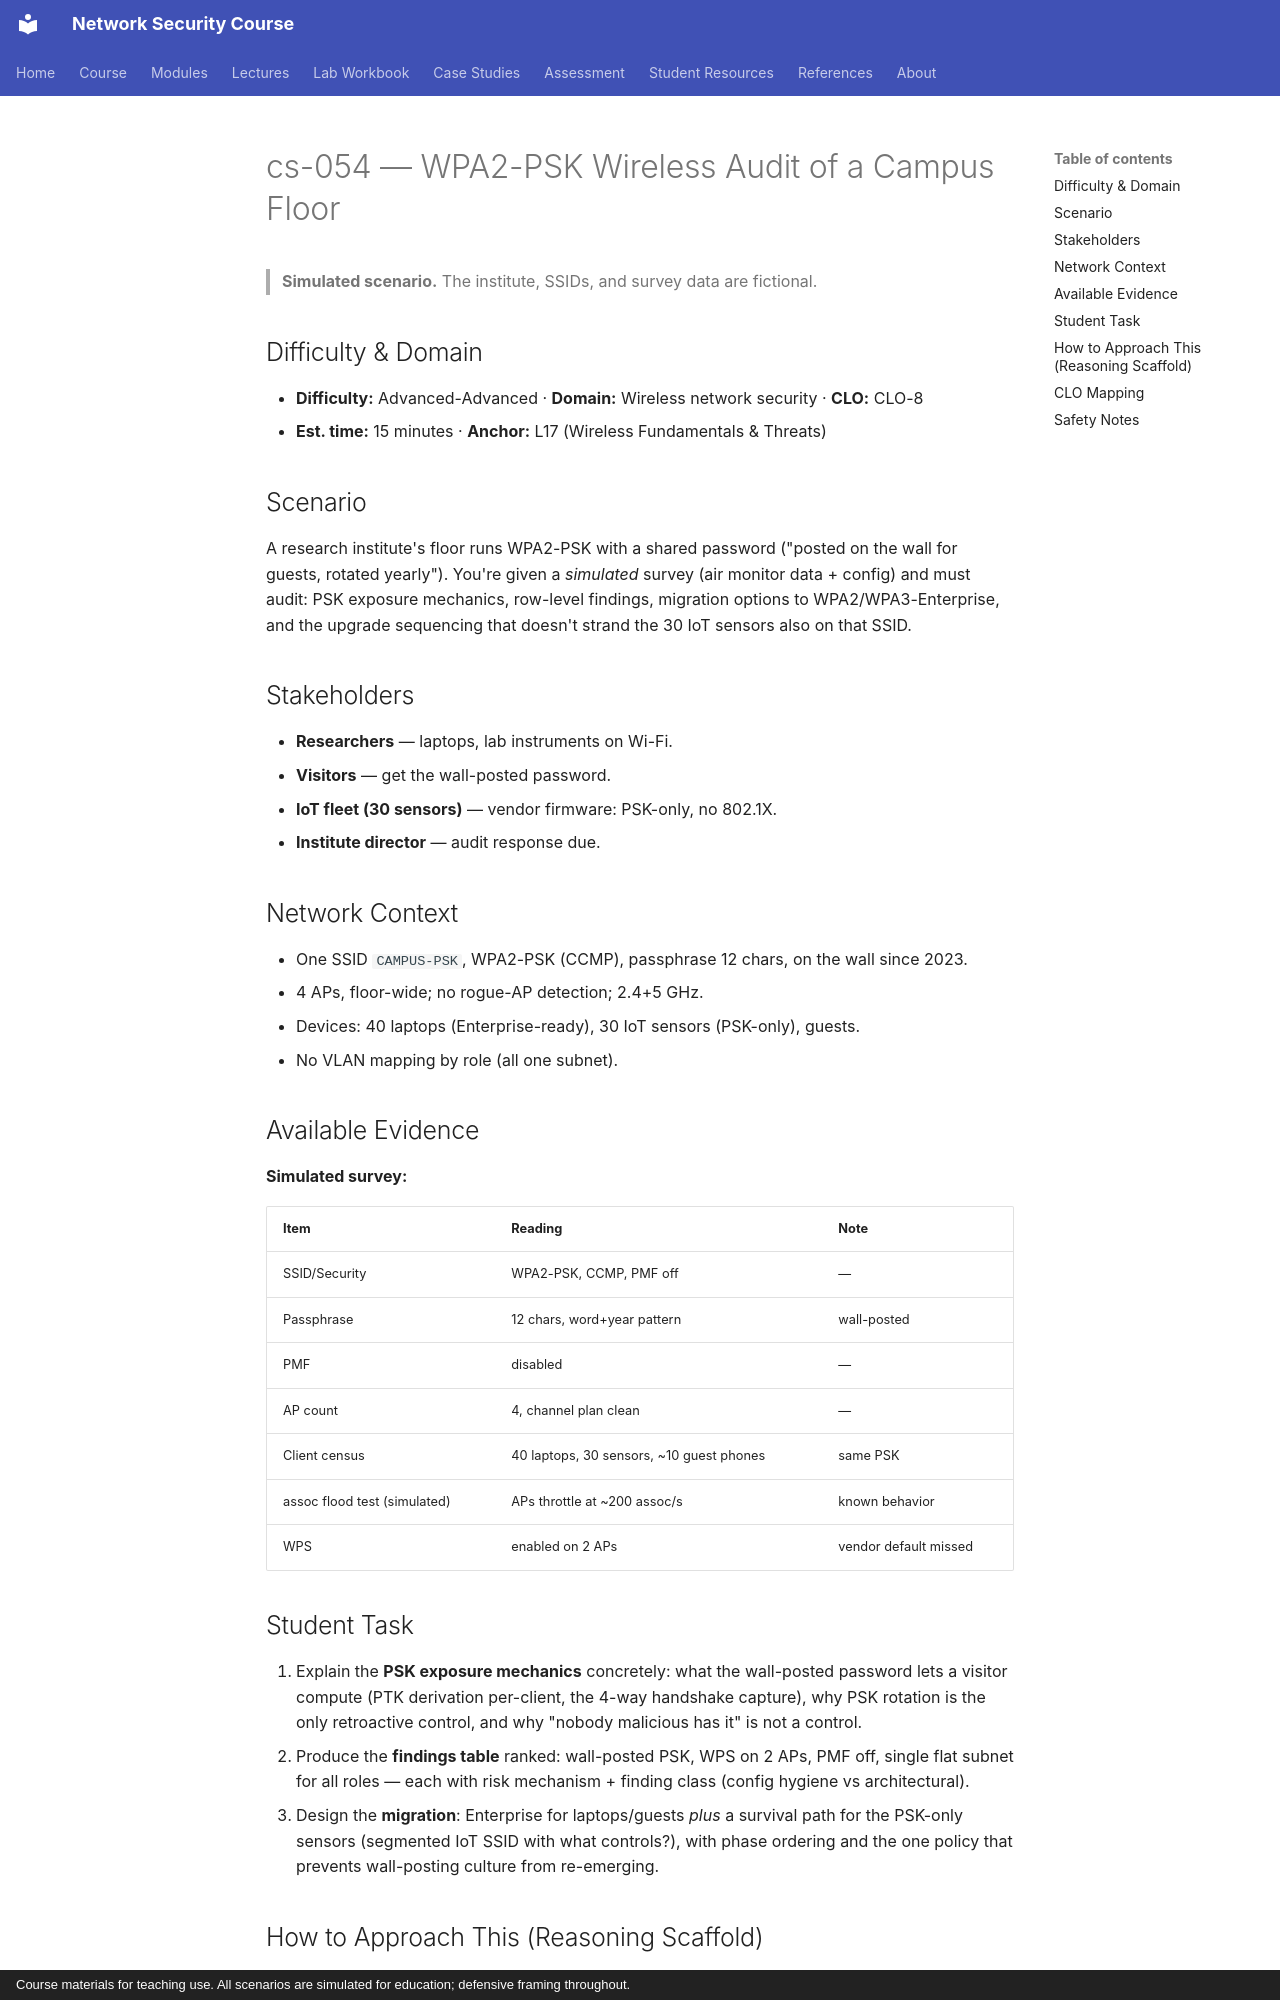

repository: nadeem-majeedch/Network-Security-Course · page: cases/cs-054-wpa2-psk-campus-floor-audit/index.html · generator: mkdocs · copyright: Course materials for teaching use. All scenarios are simulated for education; defensive framing throughout.

# cs-054 — WPA2-PSK Wireless Audit of a Campus Floor

> **Simulated scenario.** The institute, SSIDs, and survey data are fictional.

## Difficulty & Domain

- **Difficulty:** Advanced-Advanced · **Domain:** Wireless network security · **CLO:** CLO-8
- **Est. time:** 15 minutes · **Anchor:** L17 (Wireless Fundamentals & Threats)

## Scenario

A research institute's floor runs WPA2-PSK with a shared password ("posted
on the wall for guests, rotated yearly"). You're given a *simulated* survey
(air monitor data + config) and must audit: PSK exposure mechanics,
row-level findings, migration options to WPA2/WPA3-Enterprise, and the
upgrade sequencing that doesn't strand the 30 IoT sensors also on that
SSID.

## Stakeholders

- **Researchers** — laptops, lab instruments on Wi-Fi.
- **Visitors** — get the wall-posted password.
- **IoT fleet (30 sensors)** — vendor firmware: PSK-only, no 802.1X.
- **Institute director** — audit response due.

## Network Context

- One SSID `CAMPUS-PSK`, WPA2-PSK (CCMP), passphrase 12 chars, on the wall
  since 2023.
- 4 APs, floor-wide; no rogue-AP detection; 2.4+5 GHz.
- Devices: 40 laptops (Enterprise-ready), 30 IoT sensors (PSK-only), guests.
- No VLAN mapping by role (all one subnet).

## Available Evidence

**Simulated survey:**

| Item | Reading | Note |
|---|---|---|
| SSID/Security | WPA2-PSK, CCMP, PMF off | — |
| Passphrase | 12 chars, word+year pattern | wall-posted |
| PMF | disabled | — |
| AP count | 4, channel plan clean | — |
| Client census | 40 laptops, 30 sensors, ~10 guest phones | same PSK |
|assoc flood test (simulated)| APs throttle at ~200 assoc/s | known behavior |
| WPS | enabled on 2 APs | vendor default missed |

## Student Task

1. Explain the **PSK exposure mechanics** concretely: what the wall-posted
   password lets a visitor compute (PTK derivation per-client, the 4-way
   handshake capture), why PSK rotation is the only retroactive control,
   and why "nobody malicious has it" is not a control.
2. Produce the **findings table** ranked: wall-posted PSK, WPS on 2 APs,
   PMF off, single flat subnet for all roles — each with risk mechanism +
   finding class (config hygiene vs architectural).
3. Design the **migration**: Enterprise for laptops/guests *plus* a
   survival path for the PSK-only sensors (segmented IoT SSID with what
   controls?), with phase ordering and the one policy that prevents
   wall-posting culture from re-emerging.
